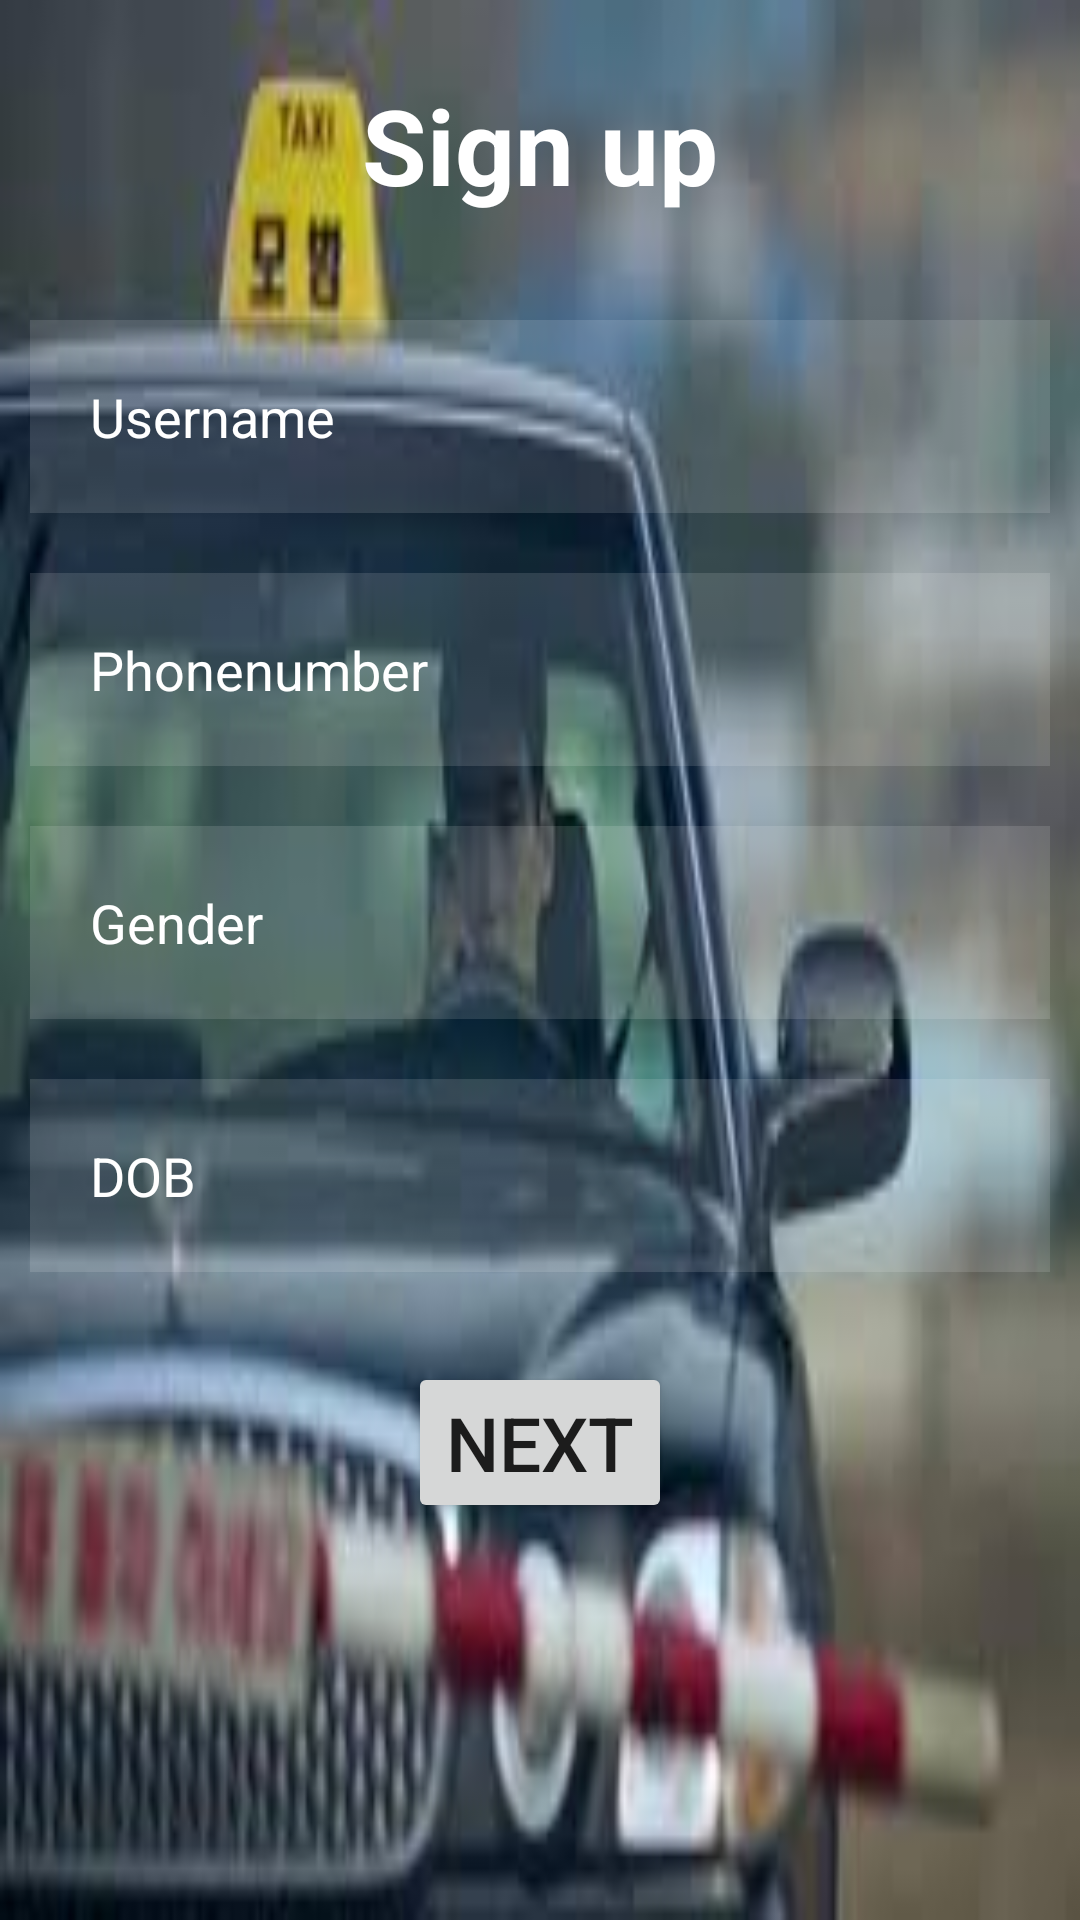

Android layout source for this screen:
<!-- AndroidManifest.xml: application theme Theme.SAARTHI -->
<!-- res/layout/activity_driver_page1.xml -->
<?xml version="1.0" encoding="utf-8"?>
<RelativeLayout xmlns:android="http://schemas.android.com/apk/res/android"
    xmlns:app="http://schemas.android.com/apk/res-auto"
    xmlns:tools="http://schemas.android.com/tools"
    android:layout_width="match_parent"
    android:layout_height="match_parent"
    android:background="@drawable/taxi"
    tools:context=".Driver_Page_1">

   <TextView
       android:layout_width="match_parent"
       android:layout_height="wrap_content"
       android:id="@+id/signuptitle"
       android:text="@string/sign_up"
       android:textSize="35sp"
       android:textStyle="bold"
       android:textColor="@color/white"
       android:gravity="center"
       android:layout_margin="25dp"
       />

    <EditText
        android:layout_width="match_parent"
        android:layout_height="wrap_content"
        android:id="@+id/username"
        android:layout_below="@id/signuptitle"
        android:background="#20ffffff"
        android:hint="@string/username"
        android:textColorHint="@color/white"
        android:layout_margin="10dp"
        android:padding="20dp"/>

    <EditText
        android:layout_width="match_parent"
        android:layout_height="wrap_content"
        android:id="@+id/Phonenumber"
        android:layout_below="@id/username"
        android:background="#20ffffff"
        android:hint="@string/phonenumber"
        android:textColorHint="@color/white"
        android:layout_margin="10dp"
        android:padding="20dp"/>

    <EditText
        android:layout_width="match_parent"
        android:layout_height="wrap_content"
        android:id="@+id/gender"
        android:layout_below="@id/Phonenumber"
        android:background="#20ffffff"
        android:hint="@string/gender"
        android:textColorHint="@color/white"
        android:layout_margin="10dp"
        android:padding="20dp"/>

    <EditText
        android:layout_width="match_parent"
        android:layout_height="wrap_content"
        android:id="@+id/DOB"
        android:layout_below="@id/gender"
        android:background="#20ffffff"
        android:hint="@string/dob"
        android:textColorHint="@color/white"
        android:layout_margin="10dp"
        android:padding="20dp"/>
    <Button
        android:layout_width="wrap_content"
        android:layout_height="wrap_content"
        android:id="@+id/signupbtn"
        android:text="@string/next"
        android:layout_below="@id/DOB"
        android:layout_centerHorizontal="true"
        android:layout_margin="20dp"
        android:textSize="25sp"
        />




</RelativeLayout>
<!-- resources referenced by this layout -->
<resources>
  <color name="white">#FFFFFFFF</color>
  <!-- drawable taxi: jpeg bitmap (drawable-v24, 6469 bytes) -->
  <string name="dob">DOB</string>
  <string name="gender">Gender</string>
  <string name="next">NEXT</string>
  <string name="phonenumber">Phonenumber</string>
  <string name="sign_up">Sign up</string>
  <string name="username">Username</string>
  <style name="Theme.SAARTHI" parent="Theme.AppCompat.Light.DarkActionBar">
          
          <item name="colorPrimary">@color/purple_500</item>
          <item name="colorPrimaryDark">@color/purple_700</item>
          <item name="colorAccent">@color/teal_200</item>
          <item name="android:windowDisablePreview">true</item>
          
      </style>
  <color name="purple_500">#FF6200EE</color>
  <color name="purple_700">#FF3700B3</color>
  <color name="teal_200">#FF03DAC5</color>
</resources>
